Dataset: cashew_leaf_dataset (GitHub, davydon22/CashewNet-An-Ensemble-Deep-Learning-Framework). Classes: anthracnose, healthy, leaf miner, red rust.

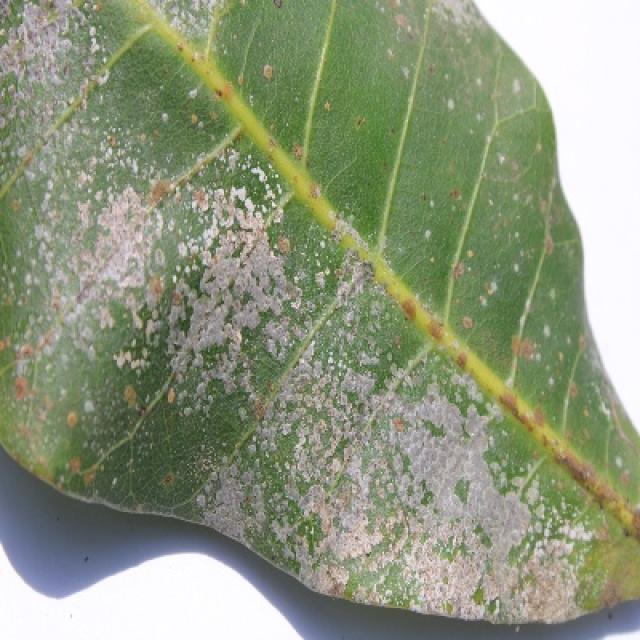
Label: red rust

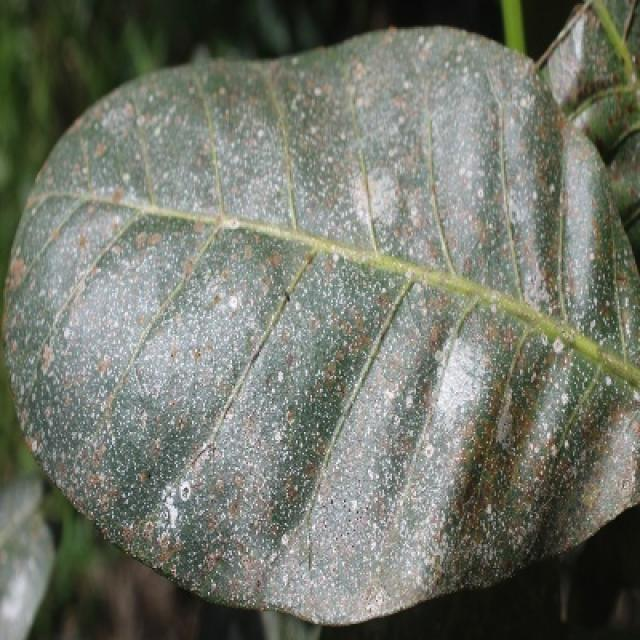
Label: red rust

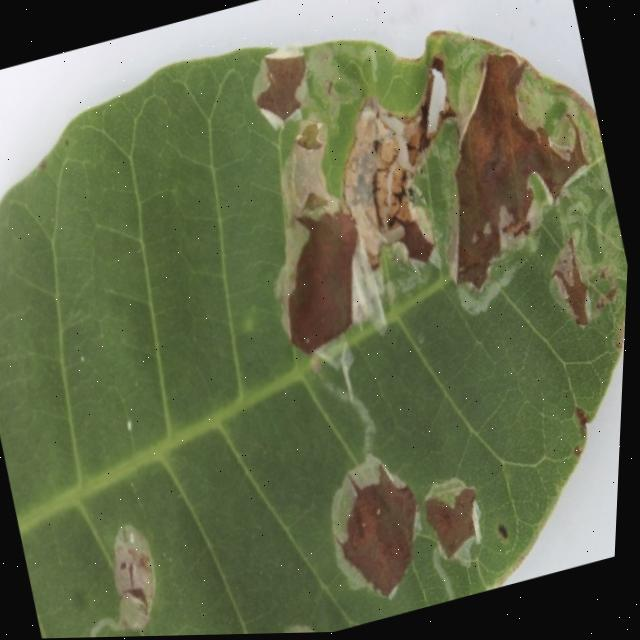
Label: leaf miner

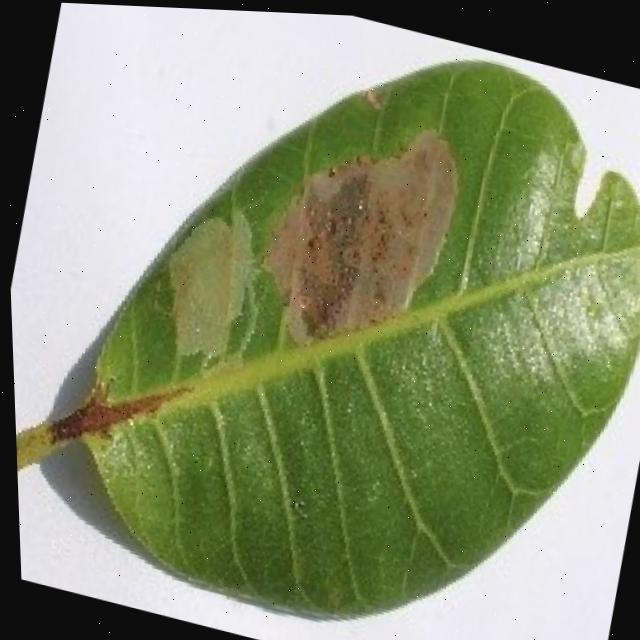
Label: leaf miner

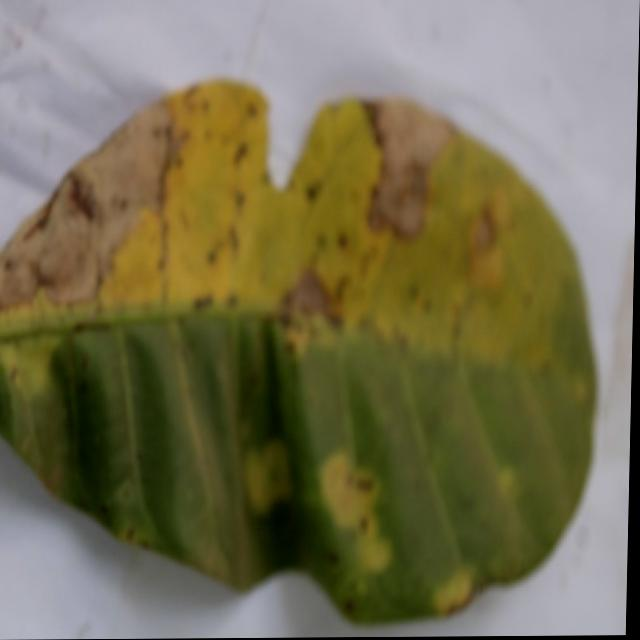
Label: anthracnose

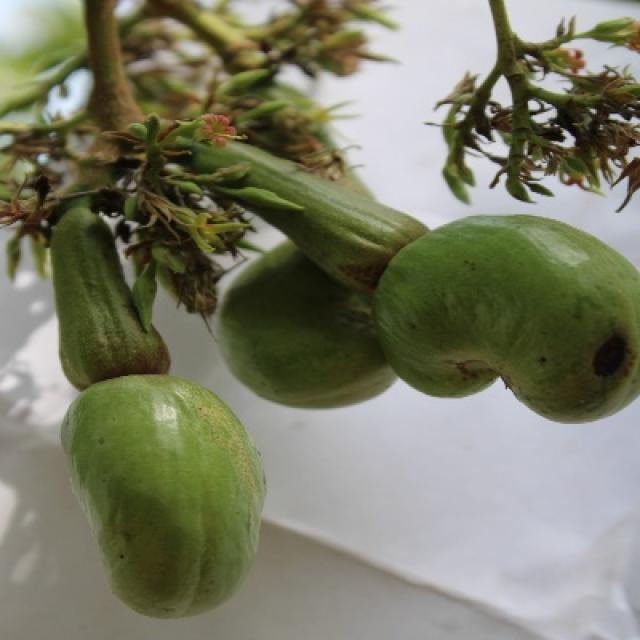
Label: healthy
